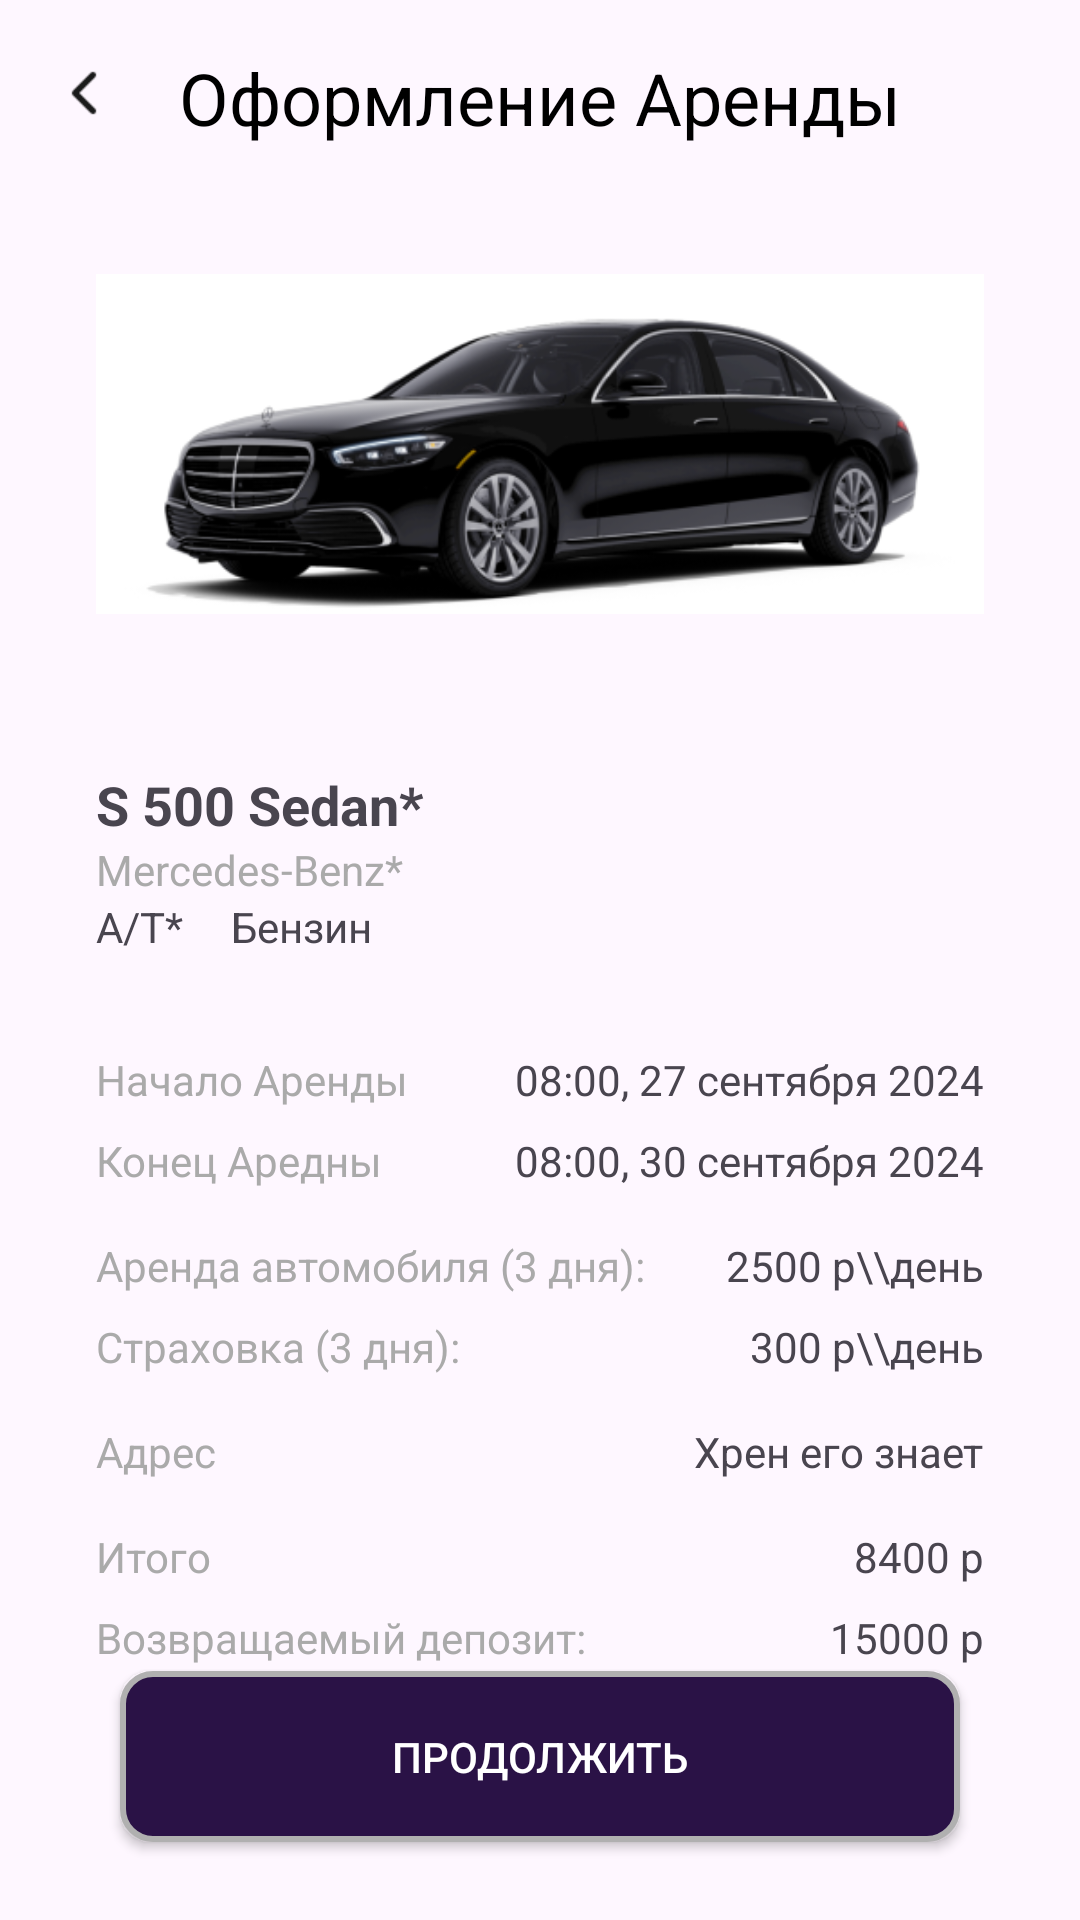

Reconstruct the res/layout file that produces this screen, plus the resources it refers to.
<!-- AndroidManifest.xml: application theme Theme.CarDriver -->
<!-- res/layout/activity_rent_confirm.xml -->
<?xml version="1.0" encoding="utf-8"?>
<RelativeLayout
    xmlns:android="http://schemas.android.com/apk/res/android"
    xmlns:app="http://schemas.android.com/apk/res-auto"
    xmlns:tools="http://schemas.android.com/tools"
    android:layout_width="match_parent"
    android:layout_height="match_parent"
    android:padding="16dp"
	android:id="@+id/main"
    tools:context=".BecomeLandlordActivity">

    

    

	<LinearLayout
		android:layout_width="match_parent"
		android:layout_height="wrap_content"
		android:layout_alignParentTop="true"
		android:layout_marginTop="16dp"
		android:layout_marginBottom="16dp"
		android:orientation="vertical"
		android:padding="16dp">

		<ImageView
			android:id="@+id/car_image"
			android:layout_width="match_parent"
			android:layout_height="200dp"
			android:layout_marginBottom="8dp"
			android:scaleType="centerInside"
			android:src="@drawable/ic_car_image" />

		<TextView
			android:id="@+id/car_model"
			android:layout_width="wrap_content"
			android:layout_height="wrap_content"
			android:text="S 500 Sedan*"
			android:textSize="18sp"
			android:textStyle="bold" />

		<TextView
			android:id="@+id/car_mark"
			android:layout_width="wrap_content"
			android:layout_height="wrap_content"
			android:text="Mercedes-Benz*"
			android:textColor="@android:color/darker_gray"
			android:textSize="14sp" />

		<LinearLayout
			android:layout_width="wrap_content"
			android:layout_height="wrap_content"
			android:orientation="horizontal">

			<TextView
				android:id="@+id/car_transmission"
				android:layout_width="wrap_content"
				android:layout_height="wrap_content"
				android:layout_marginEnd="16dp"
				android:text="A/T*"
				android:textSize="14sp" />

			<TextView
				android:layout_width="wrap_content"
				android:layout_height="wrap_content"
				android:text="Бензин"
				android:textSize="14sp" />
		</LinearLayout>

		<LinearLayout
			android:layout_width="match_parent"
			android:layout_height="wrap_content"
			android:layout_marginTop="16dp"
			android:orientation="horizontal"/>

		<LinearLayout
			android:layout_width="match_parent"
			android:layout_height="wrap_content"
			android:layout_marginTop="16dp"
			android:layout_marginBottom="16dp"
			android:orientation="vertical">

			

			<LinearLayout
				android:layout_width="match_parent"
				android:layout_height="wrap_content"
				android:layout_marginBottom="8dp"
				android:orientation="horizontal">

				<TextView
					android:layout_width="0dp"
					android:layout_height="wrap_content"
					android:layout_weight="1"
					android:text="@string/rent_start"
					android:textColor="@android:color/darker_gray" />

				<TextView
					android:layout_width="wrap_content"
					android:layout_height="wrap_content"
					android:id="@+id/car_rent_start"
					android:text="08:00, 27 сентября 2024" />
			</LinearLayout>

			<LinearLayout
				android:layout_width="match_parent"
				android:layout_height="wrap_content"
				android:layout_marginBottom="16dp"
				android:orientation="horizontal">

				<TextView
					android:layout_width="0dp"
					android:layout_height="wrap_content"
					android:layout_weight="1"
					android:text="@string/rent_end"
					android:textColor="@android:color/darker_gray" />

				<TextView
					android:layout_width="wrap_content"
					android:layout_height="wrap_content"
					android:id="@+id/car_rent_end"
					android:text="08:00, 30 сентября 2024" />
			</LinearLayout>

			<LinearLayout
				android:layout_width="match_parent"
				android:layout_height="wrap_content"
				android:layout_marginBottom="8dp"
				android:orientation="horizontal">

				<TextView
					android:layout_width="0dp"
					android:layout_height="wrap_content"
					android:layout_weight="1"
					android:text="Аренда автомобиля (3 дня):"
					android:textColor="@android:color/darker_gray" />

				<TextView
					android:layout_width="wrap_content"
					android:layout_height="wrap_content"
					android:text="2500 р\\день" />
			</LinearLayout>

			<LinearLayout
				android:layout_width="match_parent"
				android:layout_height="wrap_content"
				android:layout_marginBottom="16dp"
				android:orientation="horizontal">

				<TextView
					android:layout_width="0dp"
					android:layout_height="wrap_content"
					android:layout_weight="1"
					android:text="Страховка (3 дня):"
					android:textColor="@android:color/darker_gray" />

				<TextView
					android:layout_width="wrap_content"
					android:layout_height="wrap_content"
					android:text="300 р\\день" />
			</LinearLayout>

			<LinearLayout
				android:layout_width="match_parent"
				android:layout_height="wrap_content"
				android:layout_marginBottom="16dp"
				android:orientation="horizontal">

				<TextView
					android:layout_width="0dp"
					android:layout_height="wrap_content"
					android:layout_weight="1"
					android:text="@string/address"
					android:textColor="@android:color/darker_gray" />

				<TextView
					android:layout_width="wrap_content"
					android:layout_height="wrap_content"
					android:text="Хрен его знает" 
					android:id="@+id/car_adress" />
			</LinearLayout>

			<LinearLayout
				android:layout_width="match_parent"
				android:layout_height="wrap_content"
				android:layout_marginBottom="8dp"
				android:orientation="horizontal">

				<TextView
					android:layout_width="0dp"
					android:layout_height="wrap_content"
					android:layout_weight="1"
					android:text="@string/total"
					android:textColor="@android:color/darker_gray" />

				<TextView
					android:layout_width="wrap_content"
					android:layout_height="wrap_content"
					android:text="8400 р" />
			</LinearLayout>

			<LinearLayout
				android:layout_width="match_parent"
				android:layout_height="wrap_content"
				android:layout_marginBottom="8dp"
				android:orientation="horizontal">

				<TextView
					android:layout_width="0dp"
					android:layout_height="wrap_content"
					android:layout_weight="1"
					android:text="Возвращаемый депозит:"
					android:textColor="@android:color/darker_gray" />

				<TextView
					android:layout_width="wrap_content"
					android:layout_height="wrap_content"
					android:text="15000 р" />
			</LinearLayout>

			

			
		</LinearLayout>
	</LinearLayout>
	
    <ImageView
        android:id="@+id/backArrow2"
        android:layout_width="24dp"
        android:layout_height="24dp"
        android:layout_marginTop="3dp"
        android:layout_marginBottom="3dp"
        app:layout_constraintBottom_toBottomOf="@+id/textView2"
        app:layout_constraintEnd_toEndOf="@+id/textView2"
        app:layout_constraintHorizontal_bias="0.0"
        app:layout_constraintStart_toStartOf="parent"
        app:layout_constraintTop_toTopOf="@+id/textView2"
        app:layout_constraintVertical_bias="1.0"
        app:srcCompat="@drawable/img_11" />

	<TextView
		android:id="@+id/textView12"
		android:layout_width="match_parent"
		android:layout_height="33dp"
		android:fontFamily="sans-serif"
		android:gravity="center"
		android:text="Оформление Аренды"
		android:textColor="@color/black"
		android:textSize="24sp"
		app:layout_constraintBottom_toBottomOf="parent"
		app:layout_constraintTop_toTopOf="parent"
		app:layout_constraintVertical_bias="0.0"
		tools:layout_editor_absoluteX="0dp" />

    

    

    

	<Button
		android:id="@+id/button_start"
		android:layout_width="332dp"
		android:layout_height="57dp"
		android:layout_alignParentBottom="true"
		android:layout_marginStart="24dp"
		android:layout_marginEnd="24dp"
		android:layout_marginBottom="10dp"
		android:background="@drawable/btn_back"
		android:text="Продолжить"
		android:textColor="@color/white"
		app:layout_constraintBottom_toBottomOf="parent"
		app:layout_constraintEnd_toEndOf="parent"
		app:layout_constraintHorizontal_bias="0.476"
		app:layout_constraintStart_toStartOf="parent"
		app:layout_constraintTop_toTopOf="parent"
		app:layout_constraintVertical_bias="1.0" />
</RelativeLayout>
<!-- resources referenced by this layout -->
<resources>
  <color name="black">#FF000000</color>
  <color name="white">#FFFFFFFF</color>
  <!-- drawable btn_back (drawable) -->
  <?xml version="1.0" encoding="utf-8"?>
  <shape xmlns:android="http://schemas.android.com/apk/res/android">
      
      <corners android:radius="10dp" />
  
      
      <solid android:color="@color/purple" />
  
      
      <stroke android:width="2dp" android:color="#B0B0B0" />
  </shape>
  <!-- drawable ic_car_image: png bitmap (drawable, 72068 bytes) -->
  <!-- drawable img_11: png bitmap (drawable, 219 bytes) -->
  <string name="address">Адрес</string>
  <string name="rent_end">Конец Аредны</string>
  <string name="rent_start">Начало Аренды</string>
  <string name="total">Итого</string>
  <style name="Theme.CarDriver" parent="Base.Theme.CarDriver" />
  <color name="purple">#2A1246</color>
  <style name="Base.Theme.CarDriver" parent="Theme.Material3.DayNight.NoActionBar">
          
          
      </style>
</resources>
